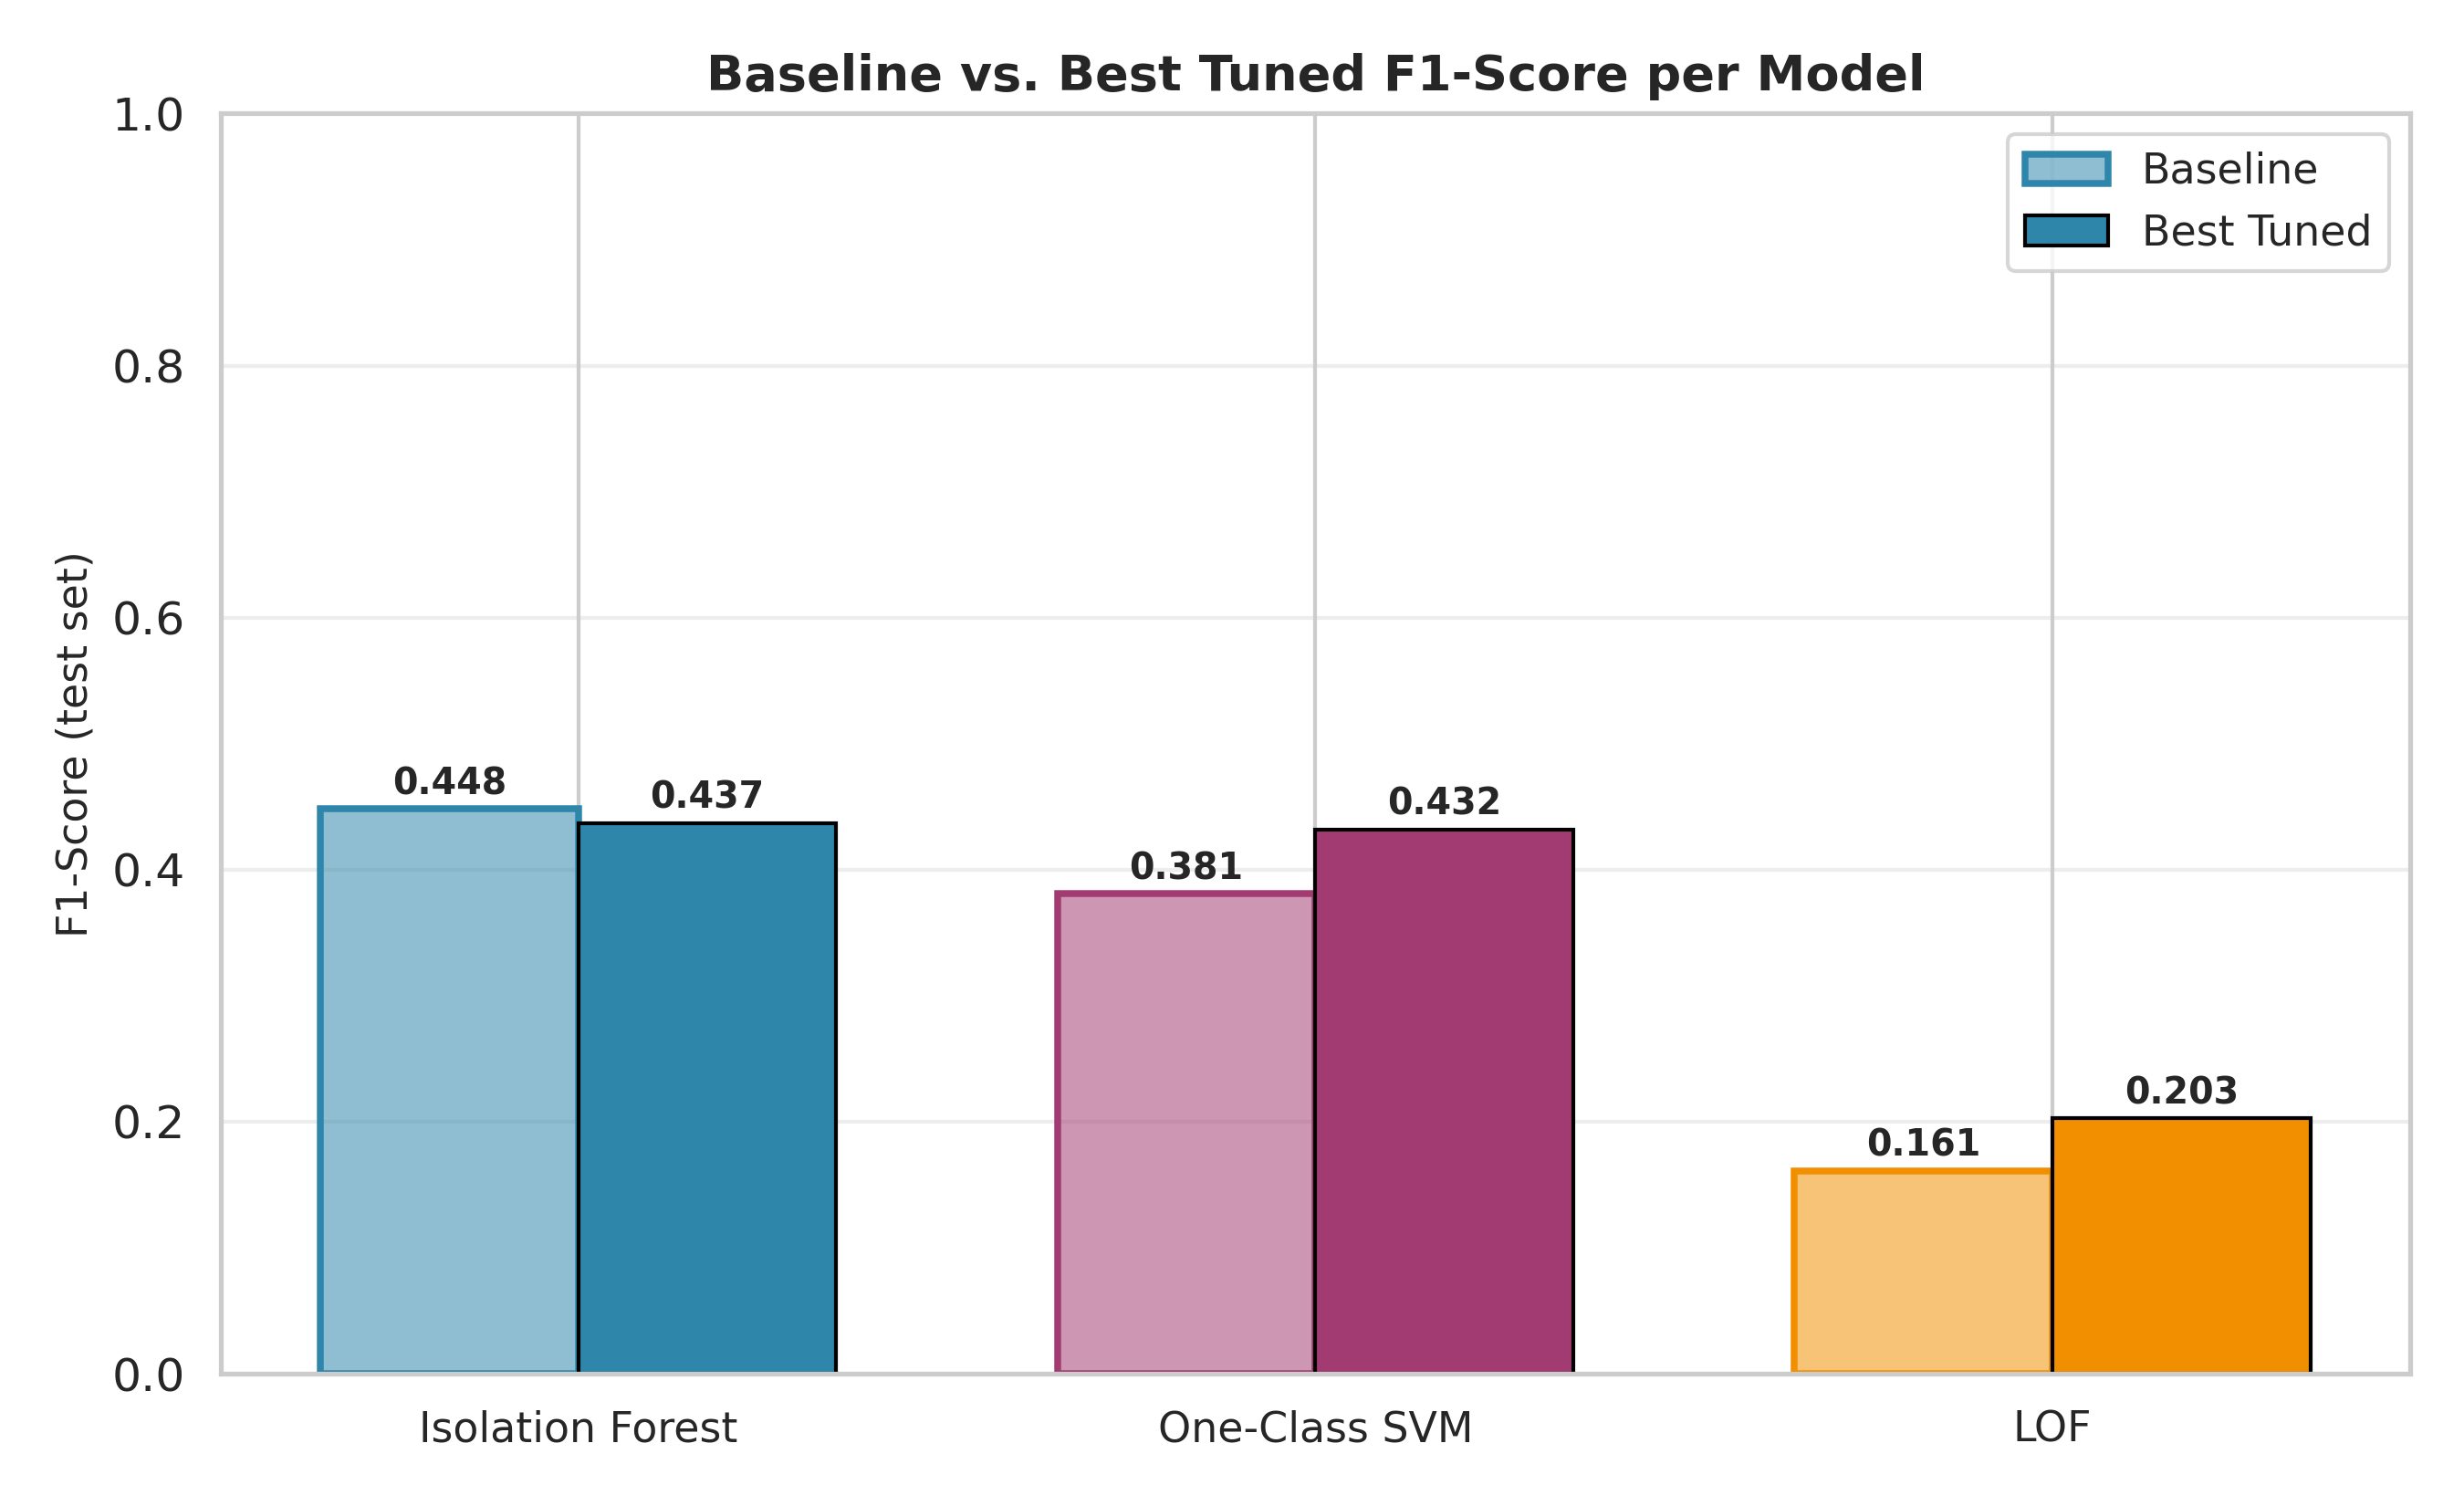

The file beside this chart, header and first rows:
Model, Baseline F1, Baseline Recall, Baseline Precision, Tuned F1, Tuned Recall, Tuned Precision
Isolation Forest, 0.4483, 0.4527, 0.4439, 0.4369, 0.4421, 0.4319
One-Class SVM, 0.3809, 0.384, 0.3779, 0.4318, 0.4901, 0.3859
LOF, 0.161, 0.1627, 0.1593, 0.2028, 0.231, 0.1808
